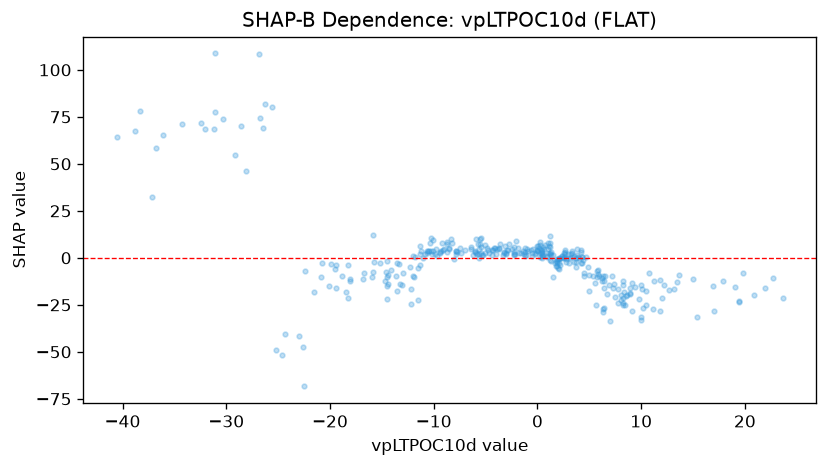

Source data for this figure (header and first rows):
feature_value, shap_value
0.4594, 1.602
0.4139, 1.036
-15.73, -2.022
-7.861, 3.751
-11.29, 6.489
-16.76, -7.832
-15.21, -2.786
-15.86, 11.99
-38.81, 67.23
1.207, 1.84
-19.47, -5.717
-3.723, 5.115
-20.78, -2.764
-14.57, -7.763
-0.6137, 4.116
0.3743, 2.801
8.294, -21.43
12.7, -16.93
-7.464, 5.315
-10.81, 2.111
-11.48, -5.234
-12.26, -4.902
-10.41, 3.793
0.4464, 2.541
4.963, -9.233
-2.899, 4.269
-7.877, 2.096
-9.432, 2.672
-5.623, 0.02468
0.9121, 0.3986
0.4599, 3.315
1.876, -4.396
2.034, -0.3016
2.717, -0.624
9.973, -14.56
6.181, -10.55
8.568, -20.45
2.384, 0.8792
8.361, -18
9.117, -28.22
11.12, -27.39
0.3315, 4.033
0.4229, 3.964
4.266, 0.5846
8.239, -23.86
-5.348, 1.512
-13.34, -3.323
-10.14, 2.01
-11.29, 1.921
-5.849, 1.975
-13.1, -14.56
-12.02, 1.114
-26.82, 108.5
-26.23, 81.68
-26.75, 74.6
-11, -0.01696
-8.059, -0.798
-4.817, 5.354
-3.661, 4.786
-3.028, 2.252
... 290 more rows
